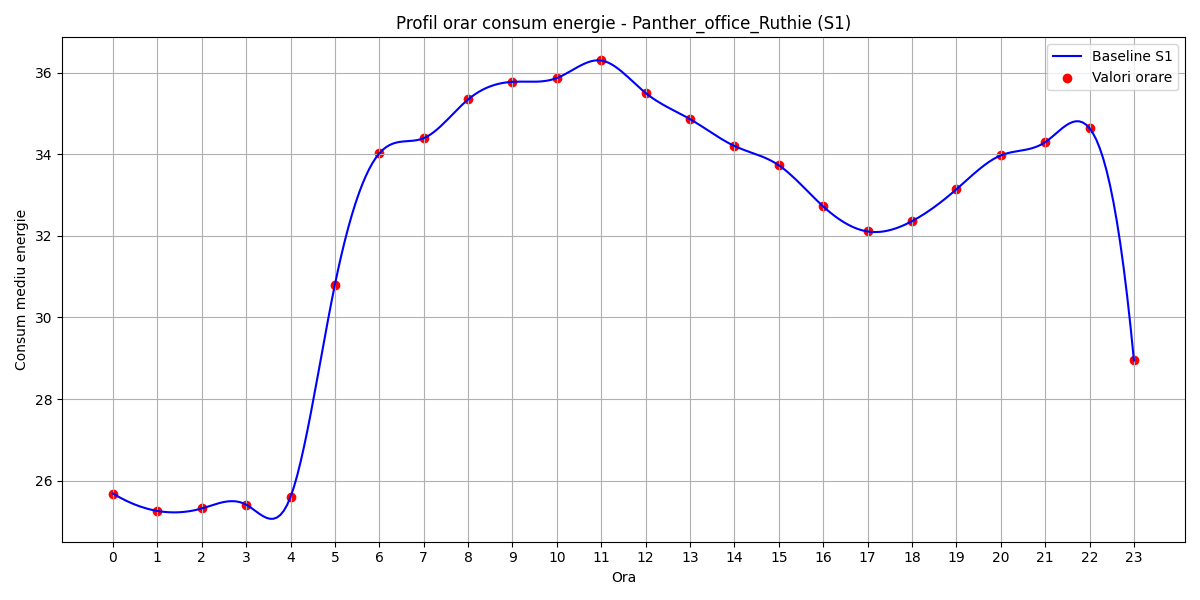

Values plotted in this chart, from the file beside it:
hour, B(t)
0, 25.69
1, 25.26
2, 25.32
3, 25.42
4, 25.6
5, 30.81
6, 34.02
7, 34.39
8, 35.34
9, 35.77
10, 35.87
11, 36.3
12, 35.5
13, 34.86
14, 34.2
15, 33.73
16, 32.72
17, 32.11
18, 32.36
19, 33.14
20, 33.97
21, 34.29
22, 34.64
23, 28.95
